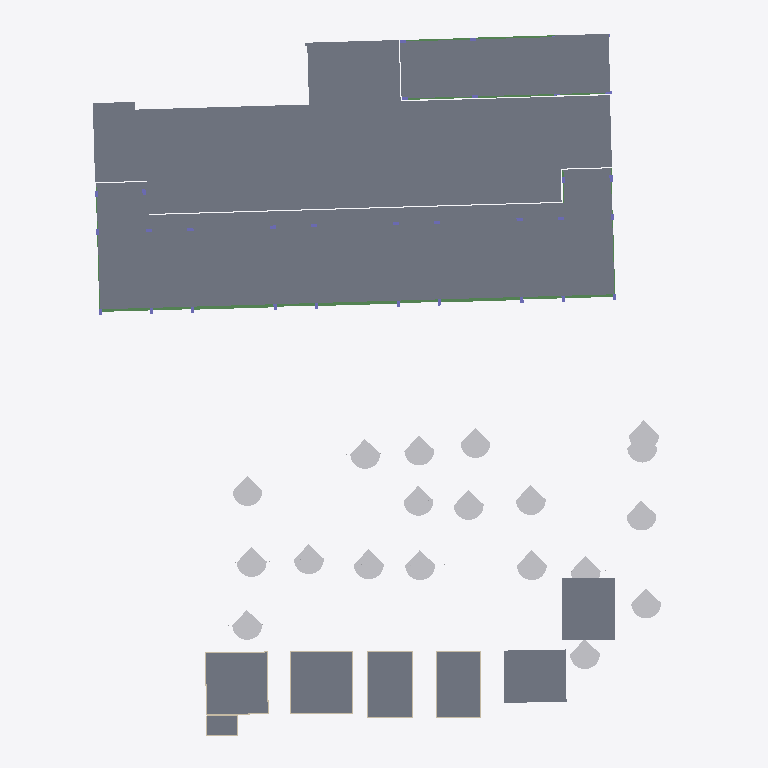
Plan cut of the same IFC building model at storey 'L2' (level 4.00 m, cut at 5.40 m), seen from above with north up, elements coloured by IFC class: 36 slabs (grey), 19 other elements (light grey), 18 walls (beige), 16 beams (green). Cut surfaces are drawn darker.
Extent 56.9 m × 69.1 m × 17.4 m (x, y, z). Storeys (6): -0.6 at -0.55 m; L1 at 0.00 m; L2 at 4.00 m; L3 at 8.00 m; L4 at 12.00 m; LANTAI ATAP DAK at 16.00 m. Elements (798): 415 IfcBeam, 183 IfcSlab, 144 IfcColumn, 37 IfcWall, 19 IfcBuildingElementProxy.

HEADER;
FILE_DESCRIPTION(('ViewDefinition [ReferenceView_V1.2]','RevitIdentifiers [ContentGUID: 4aa36181-1fc0-4923-8146-0313a9c5b048, VersionGUID: 3f089875-2d7e-463a-b85a-623695fef53d, NumberOfSaves: 29]','CoordinateReference [CoordinateBase: Shared Coordinates]','ExchangeRequirement [Structural]'),'2;1');
FILE_NAME('STR D.ifc','2026-05-05T10:28:01+07:00',(''),(''),'ODA SDAI 25.12','Autodesk - Revit 26.4.0.32 (ENU) - 26.4.0.32','');
FILE_SCHEMA(('IFC4'));
ENDSEC;
DATA;
#18=IFCPROJECT('1Aes617y198u560nDMEa_u',#6,'Project Number',$,$,'Project Name','Project Status',(#13),#33921);
#51=IFCSITE('1Aes617y198u560nDMEa_w',#6,'Default',$,$,#50,$,$,.ELEMENT.,(42,21,31,401672),(-71,-3,-24,-345703),0.0,$,$);
#22=IFCBUILDING('1Aes617y198u560nDMEa_v',#6,'Building Name',$,$,#21,$,'Building Name',.ELEMENT.,$,$,#19);
#26=IFCBUILDINGSTOREY('1b4_KTxzXCYv6Q4ZSQDtu4',#6,'-0.6',$,$,#25,$,'-0.6',.ELEMENT.,-550.0);
#29=IFCBUILDINGSTOREY('2JF4e6axWHqu3u0C1FZlmi',#6,'L1',$,$,#28,$,'L1',.ELEMENT.,0.0);
#33=IFCBUILDINGSTOREY('1ZGO8hrFCHqw0v0026FpFv',#6,'L2',$,$,#32,$,'L2',.ELEMENT.,4000.0000000000005);
#37=IFCBUILDINGSTOREY('18piWbGH9DLe17ItTOkkuV',#6,'L3',$,$,#36,$,'L3',.ELEMENT.,8000.000000000001);
#41=IFCBUILDINGSTOREY('18piWbGH9DLe17ItTOkkvU',#6,'L4',$,$,#40,$,'L4',.ELEMENT.,12000.0);
#45=IFCBUILDINGSTOREY('18piWbGH9DLe17ItTOkkvN',#6,'LANTAI ATAP DAK',$,$,#44,$,'LANTAI ATAP DAK',.ELEMENT.,16000.000000000002);
#30843=IFCSLAB('2v3RJ3sYz5gwckmhPUyFaj',#6,'Floor:Plat Existing:1690127',$,$,#30830,#30842,'1690127',.FLOOR.);
#32400=IFCSLAB('0xHgCDXo57vBJ3MhSAM1Am',#6,'Floor:S1:1702647',$,$,#32399,$,'1702647',.FLOOR.);
#12492=IFCSLAB('0BiZAt9mX6iQBDgxCAiSKe',#6,'Floor:S1:1682589',$,$,#12479,#12491,'1682589',.FLOOR.);
#31852=IFCSLAB('0xHgCDXo57vBJ3MhSAM1xg',#6,'Floor:S1:1701549',$,$,#31838,#31851,'1701549',.FLOOR.);
#31652=IFCSLAB('0xHgCDXo57vBJ3MhSAM1e_',#6,'Floor:S1:1700473',$,$,#31638,#31651,'1700473',.FLOOR.);
#11758=IFCSLAB('0BiZAt9mX6iQBDgxCAiS82',#6,'Floor:S1:1682359',$,$,#11745,#11757,'1682359',.FLOOR.);
#14315=IFCSLAB('3CfKp5aoX4EAjtBlhSbZGv',#6,'Floor:S1:1685045',$,$,#14302,#14314,'1685045',.FLOOR.);
#14347=IFCSLAB('3CfKp5aoX4EAjtBlhSbZGn',#6,'Floor:S1:1685053',$,$,#14334,#14346,'1685053',.FLOOR.);
#12524=IFCSLAB('0BiZAt9mX6iQBDgxCAiSKS',#6,'Floor:S1:1682601',$,$,#12511,#12523,'1682601',.FLOOR.);
#12430=IFCSLAB('0BiZAt9mX6iQBDgxCAiSKy',#6,'Floor:S1:1682569',$,$,#12417,#12429,'1682569',.FLOOR.);
#11982=IFCSLAB('0BiZAt9mX6iQBDgxCAiS98',#6,'Floor:S1:1682429',$,$,#11969,#11981,'1682429',.FLOOR.);
#12302=IFCSLAB('0BiZAt9mX6iQBDgxCAiSNK',#6,'Floor:S1:1682529',$,$,#12289,#12301,'1682529',.FLOOR.);
#12398=IFCSLAB('0BiZAt9mX6iQBDgxCAiSNA',#6,'Floor:S1:1682559',$,$,#12385,#12397,'1682559',.FLOOR.);
#11950=IFCSLAB('0BiZAt9mX6iQBDgxCAiS96',#6,'Floor:S1:1682419',$,$,#11937,#11949,'1682419',.FLOOR.);
#12110=IFCSLAB('0BiZAt9mX6iQBDgxCAiSMG',#6,'Floor:S1:1682469',$,$,#12097,#12109,'1682469',.FLOOR.);
#12206=IFCSLAB('0BiZAt9mX6iQBDgxCAiSNs',#6,'Floor:S1:1682499',$,$,#12193,#12205,'1682499',.FLOOR.);
#12078=IFCSLAB('0BiZAt9mX6iQBDgxCAiSMk',#6,'Floor:S1:1682459',$,$,#12065,#12077,'1682459',.FLOOR.);
#11886=IFCSLAB('0BiZAt9mX6iQBDgxCAiS9g',#6,'Floor:S1:1682399',$,$,#11873,#11885,'1682399',.FLOOR.);
#12270=IFCSLAB('0BiZAt9mX6iQBDgxCAiSNY',#6,'Floor:S1:1682519',$,$,#12257,#12269,'1682519',.FLOOR.);
#14411=IFCSLAB('3CfKp5aoX4EAjtBlhSbZH1',#6,'Floor:S1:1685069',$,$,#14398,#14410,'1685069',.FLOOR.);
#14379=IFCSLAB('3CfKp5aoX4EAjtBlhSbZH9',#6,'Floor:S1:1685061',$,$,#14366,#14378,'1685061',.FLOOR.);
#11822=IFCSLAB('0BiZAt9mX6iQBDgxCAiS9_',#6,'Floor:S1:1682379',$,$,#11809,#11821,'1682379',.FLOOR.);
#11790=IFCSLAB('0BiZAt9mX6iQBDgxCAiS9q',#6,'Floor:S1:1682369',$,$,#11777,#11789,'1682369',.FLOOR.);
#14283=IFCSLAB('3CfKp5aoX4EAjtBlhSbZGX',#6,'Floor:S1:1685037',$,$,#14270,#14282,'1685037',.FLOOR.);
#11854=IFCSLAB('0BiZAt9mX6iQBDgxCAiS9W',#6,'Floor:S1:1682389',$,$,#11841,#11853,'1682389',.FLOOR.);
#12142=IFCSLAB('0BiZAt9mX6iQBDgxCAiSMQ',#6,'Floor:S1:1682479',$,$,#12129,#12141,'1682479',.FLOOR.);
#12460=IFCSLAB('0BiZAt9mX6iQBDgxCAiSKc',#6,'Floor:S1:1682579',$,$,#12447,#12459,'1682579',.FLOOR.);
#12174=IFCSLAB('0BiZAt9mX6iQBDgxCAiSMC',#6,'Floor:S1:1682489',$,$,#12161,#12173,'1682489',.FLOOR.);
#12238=IFCSLAB('0BiZAt9mX6iQBDgxCAiSNu',#6,'Floor:S1:1682509',$,$,#12225,#12237,'1682509',.FLOOR.);
#11918=IFCSLAB('0BiZAt9mX6iQBDgxCAiS9S',#6,'Floor:S1:1682409',$,$,#11905,#11917,'1682409',.FLOOR.);
#12046=IFCSLAB('0BiZAt9mX6iQBDgxCAiSMa',#6,'Floor:S1:1682449',$,$,#12033,#12045,'1682449',.FLOOR.);
#12366=IFCSLAB('0BiZAt9mX6iQBDgxCAiSN0',#6,'Floor:S1:1682549',$,$,#12353,#12365,'1682549',.FLOOR.);
#12014=IFCSLAB('0BiZAt9mX6iQBDgxCAiSMo',#6,'Floor:S1:1682439',$,$,#12001,#12013,'1682439',.FLOOR.);
#12334=IFCSLAB('0BiZAt9mX6iQBDgxCAiSNU',#6,'Floor:S1:1682539',$,$,#12321,#12333,'1682539',.FLOOR.);
#14251=IFCSLAB('3CfKp5aoX4EAjtBlhSbZGf',#6,'Floor:S1:1685029',$,$,#14238,#14250,'1685029',.FLOOR.);
#31207=IFCBUILDINGELEMENTPROXY('0xHgCDXo57vBJ3MhSAM02b',#6,'RPC Tree - Fall:American Beech - 20'':1698018',$,$,#31206,#31203,'1698018',.NOTDEFINED.);
#31236=IFCBUILDINGELEMENTPROXY('0xHgCDXo57vBJ3MhSAM05b',#6,'RPC Tree - Fall:American Beech - 20'':1698082',$,$,#31235,#31232,'1698082',.NOTDEFINED.);
#31334=IFCBUILDINGELEMENTPROXY('0xHgCDXo57vBJ3MhSAM0H0',#6,'RPC Tree - Fall:American Beech - 20'':1698823',$,$,#31333,#31330,'1698823',.NOTDEFINED.);
#31264=IFCBUILDINGELEMENTPROXY('0xHgCDXo57vBJ3MhSAM0Bb',#6,'RPC Tree - Fall:American Beech - 20'':1698466',$,$,#31263,#31260,'1698466',.NOTDEFINED.);
#31320=IFCBUILDINGELEMENTPROXY('0xHgCDXo57vBJ3MhSAM0FX',#6,'RPC Tree - Fall:American Beech - 20'':1698726',$,$,#31319,#31316,'1698726',.NOTDEFINED.);
#31460=IFCBUILDINGELEMENTPROXY('0xHgCDXo57vBJ3MhSAM0V4',#6,'RPC Tree - Fall:American Beech - 20'':1699715',$,$,#31459,#31456,'1699715',.NOTDEFINED.);
#31292=IFCBUILDINGELEMENTPROXY('0xHgCDXo57vBJ3MhSAM0C5',#6,'RPC Tree - Fall:American Beech - 20'':1698626',$,$,#31291,#31288,'1698626',.NOTDEFINED.);
#31348=IFCBUILDINGELEMENTPROXY('0xHgCDXo57vBJ3MhSAM0Ht',#6,'RPC Tree - Fall:American Beech - 20'':1698864',$,$,#31347,#31344,'1698864',.NOTDEFINED.);
#31390=IFCBUILDINGELEMENTPROXY('0xHgCDXo57vBJ3MhSAM0L0',#6,'RPC Tree - Fall:American Beech - 20'':1699079',$,$,#31389,#31386,'1699079',.NOTDEFINED.);
#31222=IFCBUILDINGELEMENTPROXY('0xHgCDXo57vBJ3MhSAM05O',#6,'RPC Tree - Fall:American Beech - 20'':1698079',$,$,#31221,#31218,'1698079',.NOTDEFINED.);
#31250=IFCBUILDINGELEMENTPROXY('0xHgCDXo57vBJ3MhSAM07W',#6,'RPC Tree - Fall:American Beech - 20'':1698215',$,$,#31249,#31246,'1698215',.NOTDEFINED.);
#31362=IFCBUILDINGELEMENTPROXY('0xHgCDXo57vBJ3MhSAM0J6',#6,'RPC Tree - Fall:American Beech - 20'':1698945',$,$,#31361,#31358,'1698945',.NOTDEFINED.);
#31446=IFCBUILDINGELEMENTPROXY('0xHgCDXo57vBJ3MhSAM0Qg',#6,'RPC Tree - Fall:American Beech - 20'':1699565',$,$,#31445,#31442,'1699565',.NOTDEFINED.);
#31306=IFCBUILDINGELEMENTPROXY('0xHgCDXo57vBJ3MhSAM0Co',#6,'RPC Tree - Fall:American Beech - 20'':1698677',$,$,#31305,#31302,'1698677',.NOTDEFINED.);
#31432=IFCBUILDINGELEMENTPROXY('0xHgCDXo57vBJ3MhSAM0P7',#6,'RPC Tree - Fall:American Beech - 20'':1699328',$,$,#31431,#31428,'1699328',.NOTDEFINED.);
#32659=IFCSLAB('2LOXqT$6v9xOwlkkJ0kAMl',#6,'Floor:S1:1703054',$,$,#32645,#32658,'1703054',.FLOOR.);
#31278=IFCBUILDINGELEMENTPROXY('0xHgCDXo57vBJ3MhSAM0D6',#6,'RPC Tree - Fall:American Beech - 20'':1698561',$,$,#31277,#31274,'1698561',.NOTDEFINED.);
#31404=IFCBUILDINGELEMENTPROXY('0xHgCDXo57vBJ3MhSAM0K7',#6,'RPC Tree - Fall:American Beech - 20'':1699136',$,$,#31403,#31400,'1699136',.NOTDEFINED.);
#31376=IFCBUILDINGELEMENTPROXY('0xHgCDXo57vBJ3MhSAM0I3',#6,'RPC Tree - Fall:American Beech - 20'':1699012',$,$,#31375,#31372,'1699012',.NOTDEFINED.);
#31418=IFCBUILDINGELEMENTPROXY('0xHgCDXo57vBJ3MhSAM0MI',#6,'RPC Tree - Fall:American Beech - 20'':1699285',$,$,#31417,#31414,'1699285',.NOTDEFINED.);
#10474=IFCBEAM('0BiZAt9mX6iQBDgxCAiSBM',#6,'Concrete-Rectangular Beam:G1:1682275',$,$,#10473,#10470,'1682275',.BEAM.);
#10616=IFCBEAM('0BiZAt9mX6iQBDgxCAiSBG',#6,'Concrete-Rectangular Beam:G1:1682277',$,$,#10615,#10612,'1682277',.BEAM.);
#10547=IFCBEAM('0BiZAt9mX6iQBDgxCAiSBH',#6,'Concrete-Rectangular Beam:G1:1682276',$,$,#10546,#10543,'1682276',.BEAM.);
#8047=IFCBEAM('0BiZAt9mX6iQBDgxCAiSA4',#6,'Concrete-Rectangular Beam:G2:1682225',$,$,#8046,#8043,'1682225',.BEAM.);
#14006=IFCBEAM('3CfKp5aoX4EAjtBlhSbZGI',#6,'Concrete-Rectangular Beam:G7:1685022',$,$,#14005,#14002,'1685022',.BEAM.);
#12625=IFCBEAM('0BiZAt9mX6iQBDgxCAiTfY',#6,'Concrete-Rectangular Beam:G6:1684439',$,$,#12624,#12621,'1684439',.BEAM.);
#7831=IFCBEAM('0BiZAt9mX6iQBDgxCAiSAP',#6,'Concrete-Rectangular Beam:G2:1682220',$,$,#7830,#7827,'1682220',.BEAM.);
#12574=IFCBEAM('0BiZAt9mX6iQBDgxCAiTe1',#6,'Concrete-Rectangular Beam:G6:1684404',$,$,#12573,#12570,'1684404',.BEAM.);
#14079=IFCBEAM('3CfKp5aoX4EAjtBlhSbZGJ',#6,'Concrete-Rectangular Beam:G7:1685023',$,$,#14078,#14075,'1685023',.BEAM.);
#7917=IFCBEAM('0BiZAt9mX6iQBDgxCAiSAR',#6,'Concrete-Rectangular Beam:G2:1682222',$,$,#7916,#7913,'1682222',.BEAM.);
#7960=IFCBEAM('0BiZAt9mX6iQBDgxCAiSAQ',#6,'Concrete-Rectangular Beam:G2:1682223',$,$,#7959,#7956,'1682223',.BEAM.);
#7874=IFCBEAM('0BiZAt9mX6iQBDgxCAiSAO',#6,'Concrete-Rectangular Beam:G2:1682221',$,$,#7873,#7870,'1682221',.BEAM.);
#8003=IFCBEAM('0BiZAt9mX6iQBDgxCAiSA5',#6,'Concrete-Rectangular Beam:G2:1682224',$,$,#8002,#7999,'1682224',.BEAM.);
#31885=IFCWALL('0xHgCDXo57vBJ3MhSAM1z8',#6,'Basic Wall:Generic - 100mm:1701647',$,$,#31873,#31877,'1701647',.NOTDEFINED.);
#32017=IFCWALL('0xHgCDXo57vBJ3MhSAM10Y',#6,'Basic Wall:Generic - 100mm:1701989',$,$,#32005,#32009,'1701989',.NOTDEFINED.);
#31951=IFCWALL('0xHgCDXo57vBJ3MhSAM1$y',#6,'Basic Wall:Generic - 100mm:1701819',$,$,#31939,#31943,'1701819',.NOTDEFINED.);
#32083=IFCWALL('0xHgCDXo57vBJ3MhSAM10W',#6,'Basic Wall:Generic - 100mm:1701991',$,$,#32071,#32075,'1701991',.NOTDEFINED.);
#31483=IFCWALL('0xHgCDXo57vBJ3MhSAM1WJ',#6,'Basic Wall:Generic - 100mm:1699924',$,$,#31471,#31475,'1699924',.NOTDEFINED.);
#31586=IFCWALL('0xHgCDXo57vBJ3MhSAM1dA',#6,'Basic Wall:Generic - 100mm:1700237',$,$,#31574,#31578,'1700237',.NOTDEFINED.);
#8324=IFCBEAM('0BiZAt9mX6iQBDgxCAiSA3',#6,'Concrete-Rectangular Beam:G3:1682230',$,$,#8323,#8320,'1682230',.BEAM.);
#13719=IFCBEAM('3CfKp5aoX4EAjtBlhSbZGL',#6,'Concrete-Rectangular Beam:G6:1685017',$,$,#13718,#13715,'1685017',.BEAM.);
#31619=IFCWALL('0xHgCDXo57vBJ3MhSAM1fC',#6,'Basic Wall:Generic - 100mm:1700363',$,$,#31607,#31611,'1700363',.NOTDEFINED.);
#31720=IFCWALL('0xHgCDXo57vBJ3MhSAM1rY',#6,'Basic Wall:Generic - 100mm:1701157',$,$,#31708,#31712,'1701157',.NOTDEFINED.);
#31786=IFCWALL('0xHgCDXo57vBJ3MhSAM1u1',#6,'Basic Wall:Generic - 100mm:1701446',$,$,#31774,#31778,'1701446',.NOTDEFINED.);
#31753=IFCWALL('0xHgCDXo57vBJ3MhSAM1vF',#6,'Basic Wall:Generic - 100mm:1701384',$,$,#31741,#31745,'1701384',.NOTDEFINED.);
#31819=IFCWALL('0xHgCDXo57vBJ3MhSAM1xV',#6,'Basic Wall:Generic - 100mm:1701528',$,$,#31807,#31811,'1701528',.NOTDEFINED.);
#8253=IFCBEAM('0BiZAt9mX6iQBDgxCAiSA0',#6,'Concrete-Rectangular Beam:G3:1682229',$,$,#8252,#8249,'1682229',.BEAM.);
#31520=IFCWALL('0xHgCDXo57vBJ3MhSAM1ZP',#6,'Basic Wall:Generic - 100mm:1699998',$,$,#31508,#31512,'1699998',.NOTDEFINED.);
#31918=IFCWALL('0xHgCDXo57vBJ3MhSAM1yf',#6,'Basic Wall:Generic - 100mm:1701742',$,$,#31906,#31910,'1701742',.NOTDEFINED.);
#31984=IFCWALL('0xHgCDXo57vBJ3MhSAM11T',#6,'Basic Wall:Generic - 100mm:1701914',$,$,#31972,#31976,'1701914',.NOTDEFINED.);
#32050=IFCWALL('0xHgCDXo57vBJ3MhSAM10X',#6,'Basic Wall:Generic - 100mm:1701990',$,$,#32038,#32042,'1701990',.NOTDEFINED.);
#32116=IFCWALL('0xHgCDXo57vBJ3MhSAM10l',#6,'Basic Wall:Generic - 100mm:1701992',$,$,#32104,#32108,'1701992',.NOTDEFINED.);
#32525=IFCWALL('2LOXqT$6v9xOwlkkJ0kAAU',#6,'Basic Wall:Generic - 100mm:1702847',$,$,#32513,#32517,'1702847',.NOTDEFINED.);
#32593=IFCWALL('2LOXqT$6v9xOwlkkJ0kAKv',#6,'Basic Wall:Generic - 100mm:1702936',$,$,#32581,#32585,'1702936',.NOTDEFINED.);
ENDSEC;
